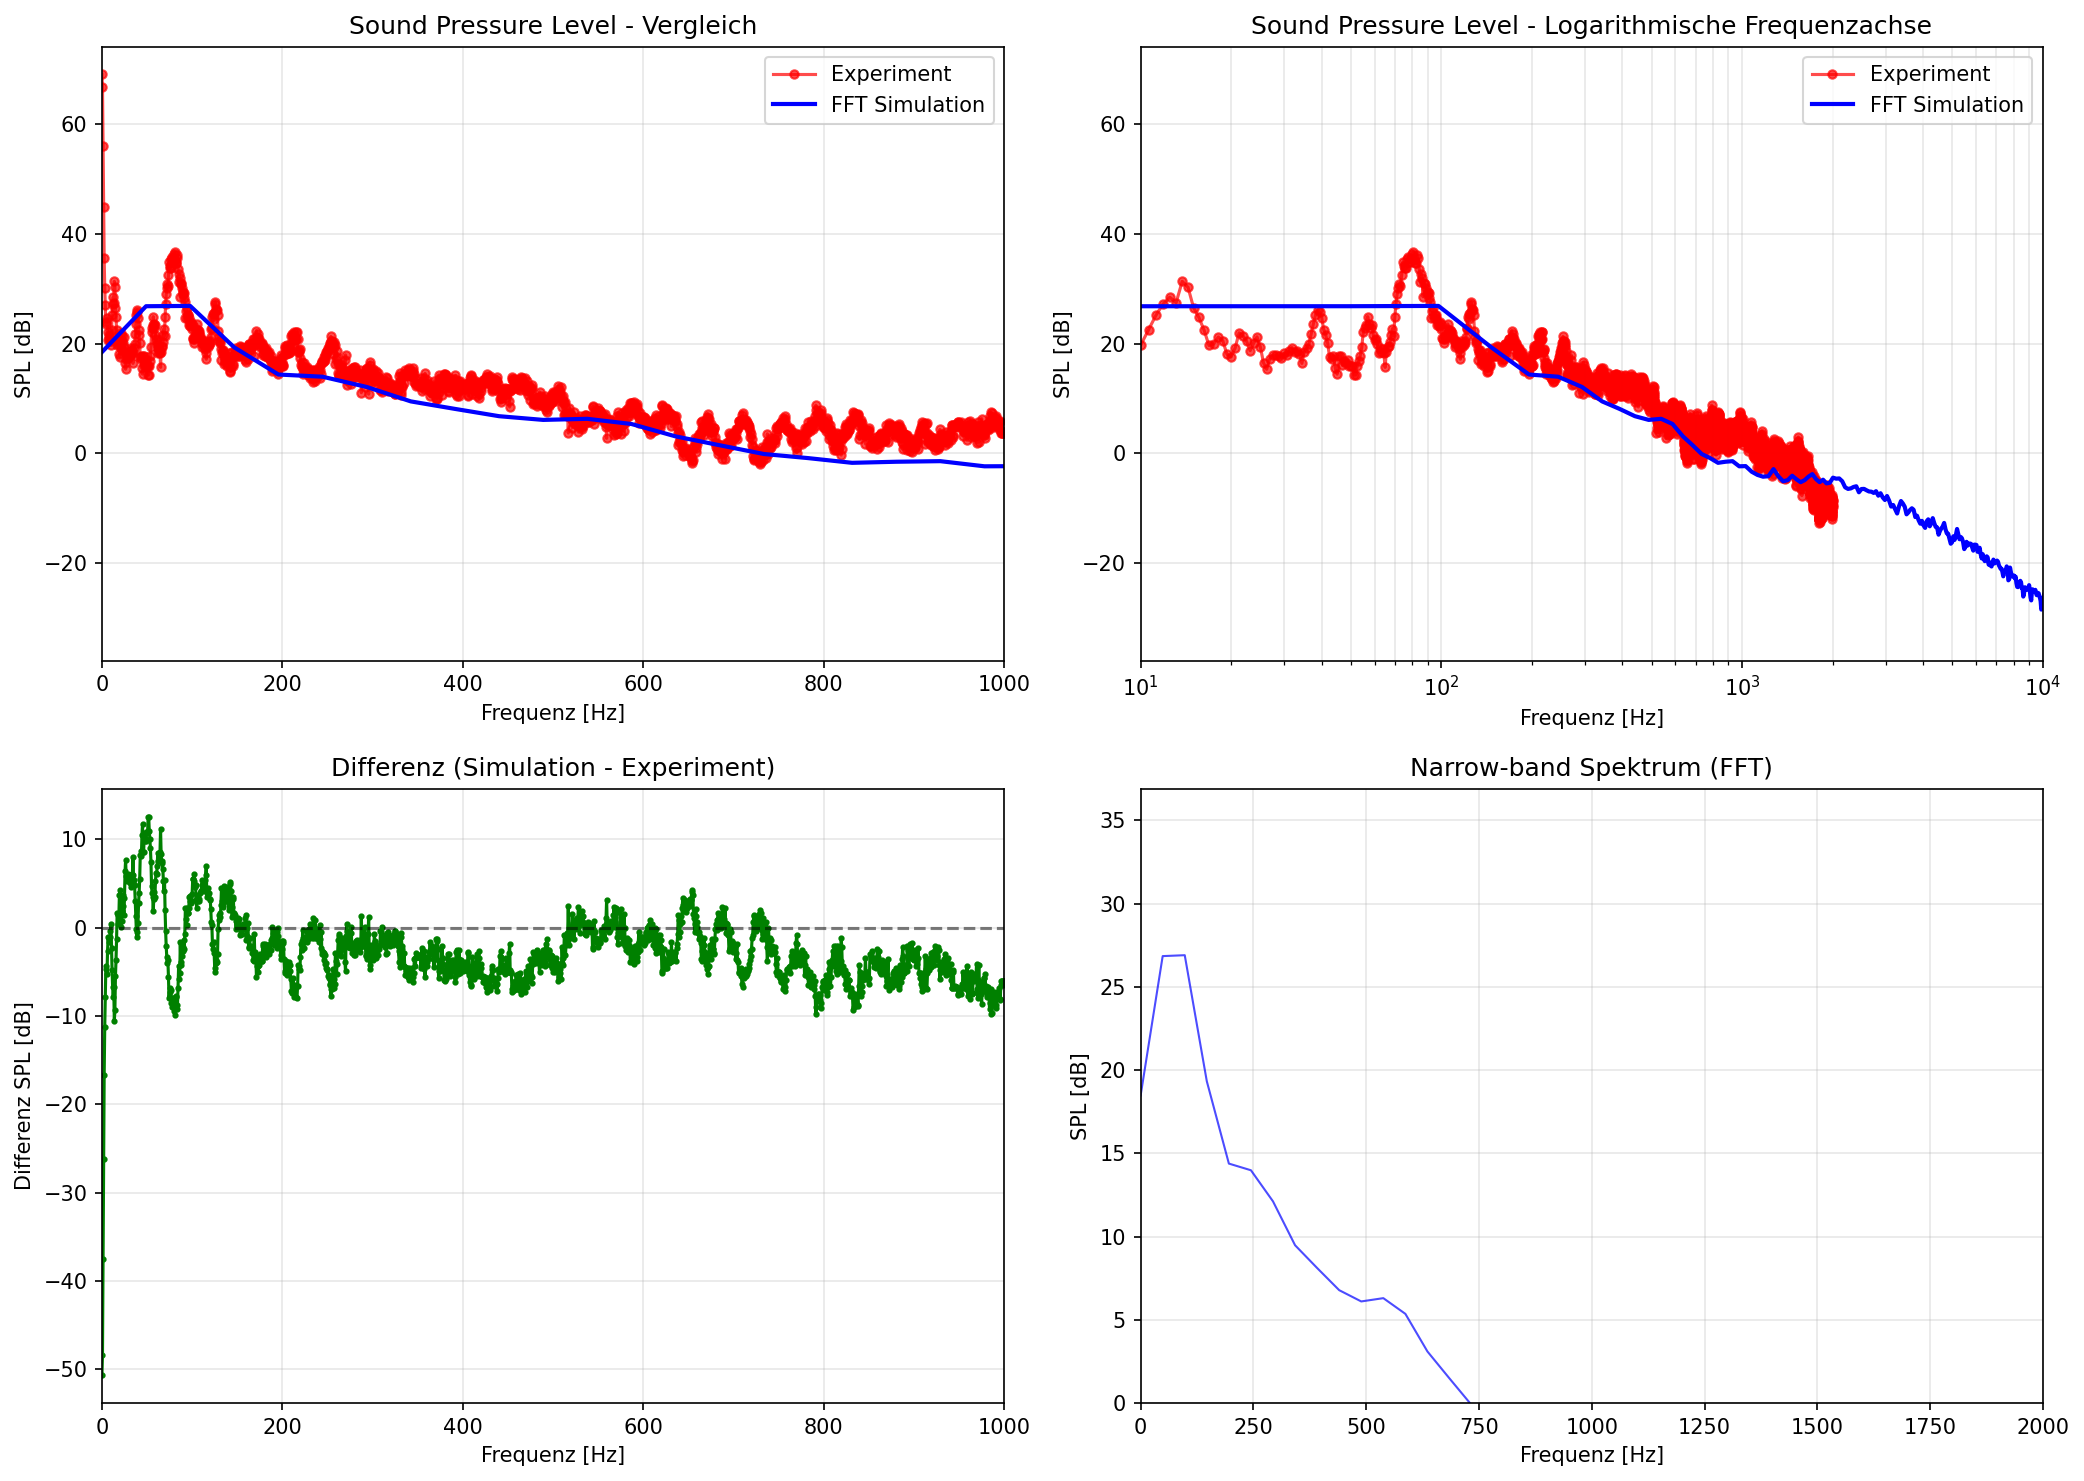

Data behind this chart, as committed beside it:
Frequency_Hz, SPL_dB, PSD_Pa2_Hz
0.0, 18.47, 5.753647904107585e-10
48.91, 26.84, 3.955181187802077e-09
97.81, 26.9, 4.004922494416059e-09
146.7, 19.33, 7.005309497578018e-10
195.6, 14.38, 2.2443905391190486e-10
244.5, 13.98, 2.046240913908035e-10
293.4, 12.11, 1.330763838973642e-10
342.4, 9.48, 7.25659947652113e-11
391.3, 8.112, 5.295553415058677e-11
440.2, 6.781, 3.8974376145994394e-11
489.1, 6.104, 3.335286399176915e-11
538, 6.302, 3.49068854266711e-11
586.9, 5.358, 2.8088776689550035e-11
635.8, 3.098, 1.6691798174761434e-11
684.7, 1.478, 1.1495328419435008e-11
733.6, -0.1167, 7.961901686160777e-12
782.5, -0.8629, 6.704906090812302e-12
831.4, -1.727, 5.495762017666603e-12
880.3, -1.53, 5.7502738832492284e-12
929.2, -1.425, 5.89159325357508e-12
978.1, -2.363, 4.747126313955062e-12
1027, -2.325, 4.788557745372907e-12
1076, -3.351, 3.781070818112317e-12
1125, -3.935, 3.3047281647362565e-12
1174, -4.257, 3.0686001349039823e-12
1223, -4.173, 3.1286456225101035e-12
1272, -2.872, 4.222162042978138e-12
1321, -4.205, 3.105744608968249e-12
1369, -5.098, 2.5287114834199236e-12
1418, -4.881, 2.6583186092306586e-12
1467, -4.085, 3.1926532601920994e-12
1516, -4.736, 2.7484129787760966e-12
1565, -5.261, 2.4352435826725587e-12
1614, -4.889, 2.653022790575109e-12
1663, -4.239, 3.0816590118524487e-12
1712, -3.788, 3.418888764592541e-12
1761, -4.696, 2.7737889239469177e-12
1810, -5.259, 2.4368504593834677e-12
1858, -4.809, 2.702343384725589e-12
1907, -5.478, 2.3166848292969215e-12
1956, -5.372, 2.374245110269128e-12
2005, -4.433, 2.9467819122604504e-12
2054, -4.619, 2.823561473065381e-12
2103, -4.576, 2.8514135176112196e-12
2152, -5.088, 2.5346842237941252e-12
2201, -6.198, 1.9626786771905693e-12
2250, -6.487, 1.8364399842129868e-12
2299, -6.389, 1.8782874522649488e-12
2348, -6.128, 1.994670831673629e-12
2396, -6.006, 2.05146281725626e-12
2445, -7.098, 1.5954058820706753e-12
2494, -6.506, 1.8283408601009306e-12
2543, -6.48, 1.8393528707586834e-12
2592, -6.734, 1.7348305002088293e-12
2641, -6.953, 1.6495179920922322e-12
2690, -6.993, 1.6343848352987103e-12
2739, -7.222, 1.5506405476306258e-12
2788, -6.898, 1.6706011941956654e-12
2837, -7.724, 1.3812742111570846e-12
2886, -7.272, 1.5329539060551799e-12
... 197 more rows
